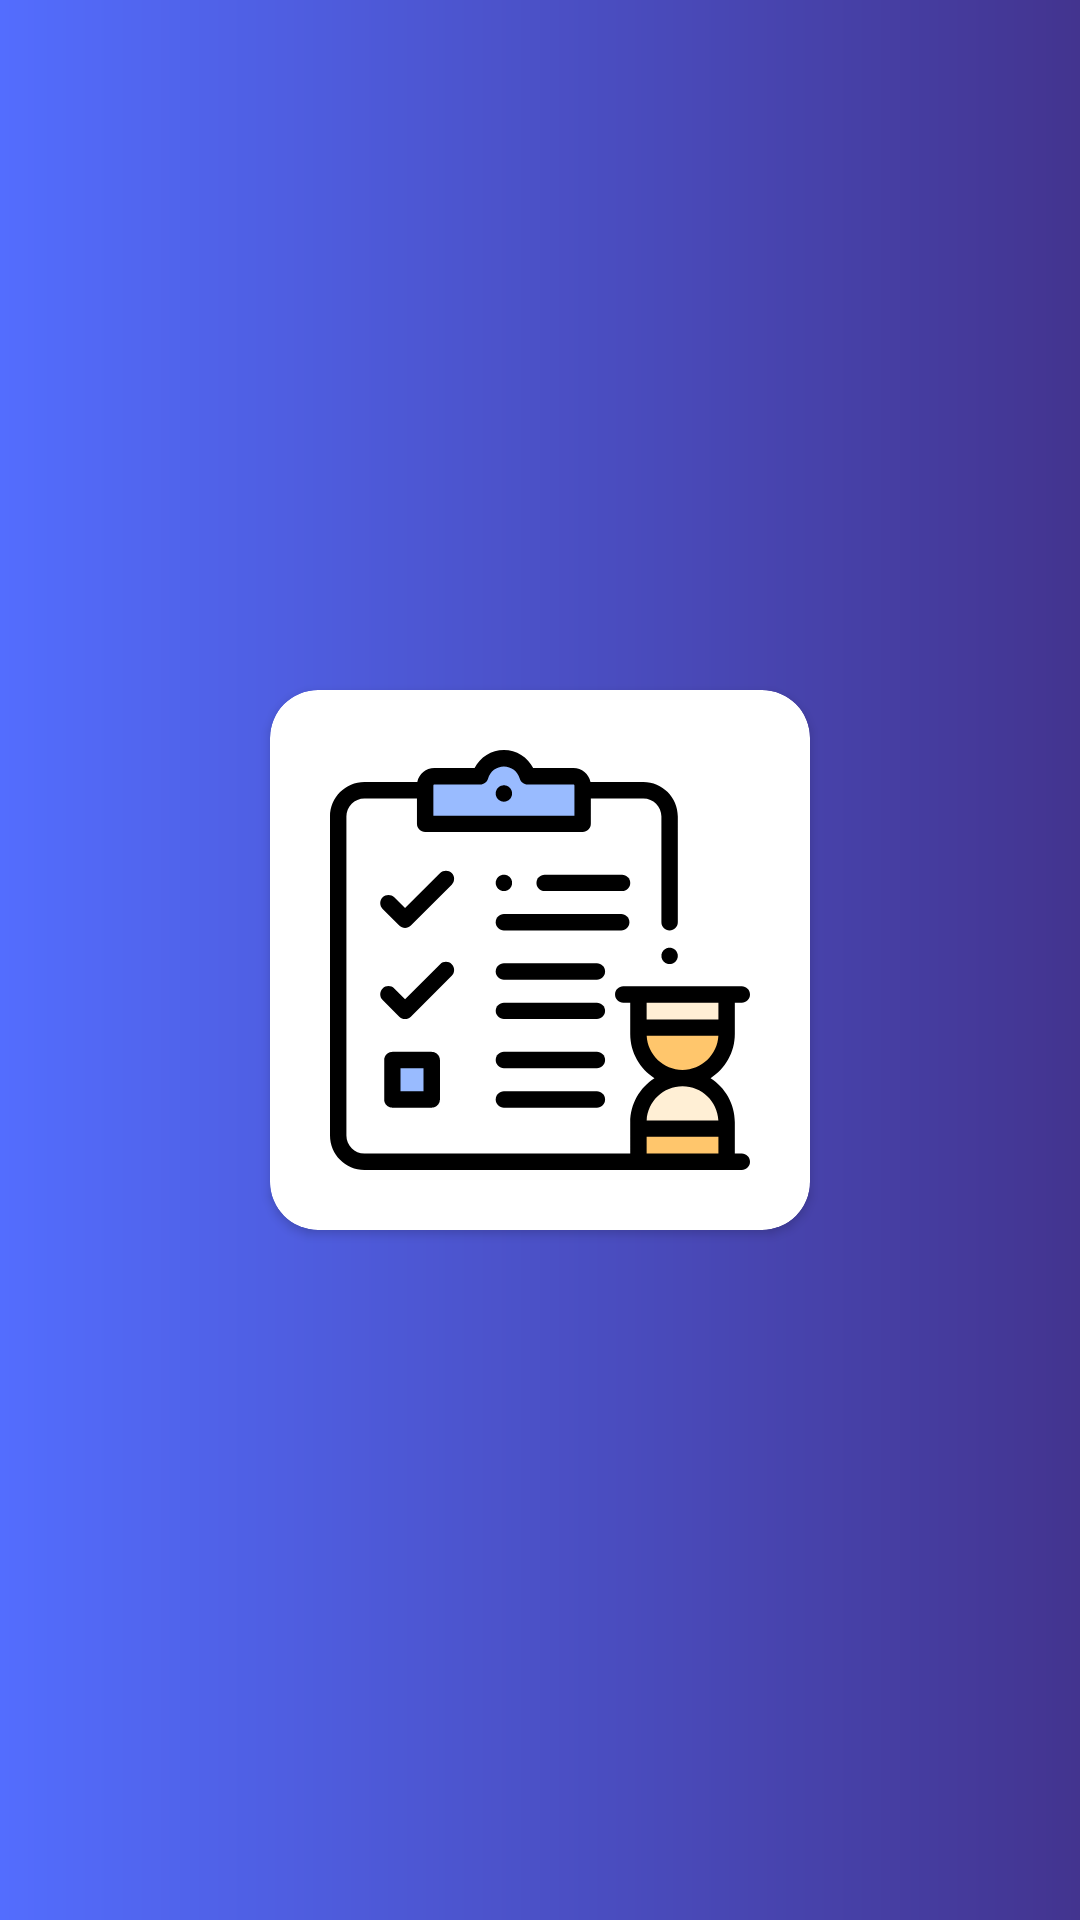

Layout XML and referenced resources for this Android screen:
<!-- AndroidManifest.xml: application theme AppTheme -->
<!-- res/layout/activity_splash.xml -->
<?xml version="1.0" encoding="utf-8"?>
<androidx.constraintlayout.widget.ConstraintLayout xmlns:android="http://schemas.android.com/apk/res/android"
    xmlns:app="http://schemas.android.com/apk/res-auto"
    xmlns:tools="http://schemas.android.com/tools"
    android:id="@+id/clSplashScreen"
    android:layout_width="match_parent"
    android:layout_height="match_parent"
    android:background="@drawable/ic_splash_background"
    tools:context=".SplashActivity">


    <androidx.cardview.widget.CardView
        android:layout_width="wrap_content"
        android:layout_height="wrap_content"
        app:cardCornerRadius="16dp"
        app:layout_constraintBottom_toBottomOf="parent"
        app:layout_constraintEnd_toEndOf="parent"
        app:layout_constraintStart_toStartOf="parent"
        app:layout_constraintTop_toTopOf="parent">

        <androidx.constraintlayout.widget.ConstraintLayout
            android:layout_width="wrap_content"
            android:layout_height="wrap_content">

            <ImageView
                android:id="@+id/ivSplashIcon"
                android:layout_width="@dimen/size_splash_icon"
                android:layout_height="@dimen/size_splash_icon"
                android:layout_margin="@dimen/margin_twenty_dp"
                android:src="@drawable/ic_app_icon"
                app:layout_constraintBottom_toBottomOf="parent"
                app:layout_constraintEnd_toEndOf="parent"
                app:layout_constraintStart_toStartOf="parent"
                app:layout_constraintTop_toTopOf="parent" />

        </androidx.constraintlayout.widget.ConstraintLayout>

    </androidx.cardview.widget.CardView>


</androidx.constraintlayout.widget.ConstraintLayout>
<!-- resources referenced by this layout -->
<resources>
  <dimen name="margin_twenty_dp">20dp</dimen>
  <dimen name="size_splash_icon">140dp</dimen>
  <!-- drawable ic_app_icon: vector/xml drawable (drawable, 5848 chars, omitted) -->
  <!-- drawable ic_splash_background (drawable) -->
  <?xml version="1.0" encoding="utf-8"?>
  <shape xmlns:android="http://schemas.android.com/apk/res/android">
      <gradient android:startColor="@color/colorPrimary"
          android:endColor="@color/color_splash_dark"
          android:type="linear"
          />
  </shape>
  <style name="AppTheme" parent="Theme.MaterialComponents.DayNight.NoActionBar">
          
          <item name="actionBarStyle">@style/Theme.AppLib.ActionBar.Solid</item>
          <item name="colorPrimary">@color/colorPrimary</item>
          <item name="colorPrimaryDark">@color/colorPrimaryDark</item>
          <item name="colorAccent">@color/colorAccent</item>
          <item name="android:statusBarColor">@android:color/transparent</item>
      </style>
  <color name="colorPrimary">#536DFE</color>
  <color name="color_splash_dark">#43348F</color>
  <style name="Theme.AppLib.ActionBar.Solid" parent="@style/Widget.AppCompat.Light.ActionBar.Solid">
          <item name="background">@color/colorPrimary</item>
          <item name="titleTextStyle">@style/Theme.AppLib.ActionBar.TitleTextStyle</item>
      </style>
  <color name="colorPrimaryDark">#536DFE</color>
  <color name="colorAccent">#536DFE</color>
  <style name="Theme.AppLib.ActionBar.TitleTextStyle" parent="">
          <item name="android:textSize">@dimen/action_bar_text_size</item>
          <item name="fontFamily">@font/font_bold</item>
      </style>
  <dimen name="action_bar_text_size">20sp</dimen>
</resources>
